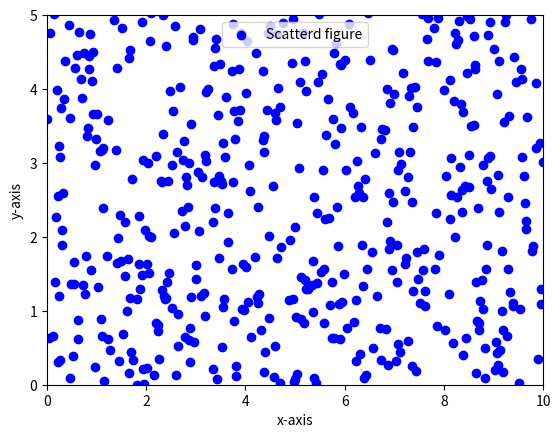

Write the Python code that produced this figure.
import matplotlib.pyplot as plt
import numpy as np

x = np.linspace(0, 10, 1000)
y = np.random.rand(1000)*10

plt.scatter(x, y, c='b', label='Scatterd figure')
plt.legend(loc="upper center")
plt.xlim(0, 10)
plt.ylim(0, 5)
plt.xlabel("x-axis")
plt.ylabel("y-axis")
plt.show()
